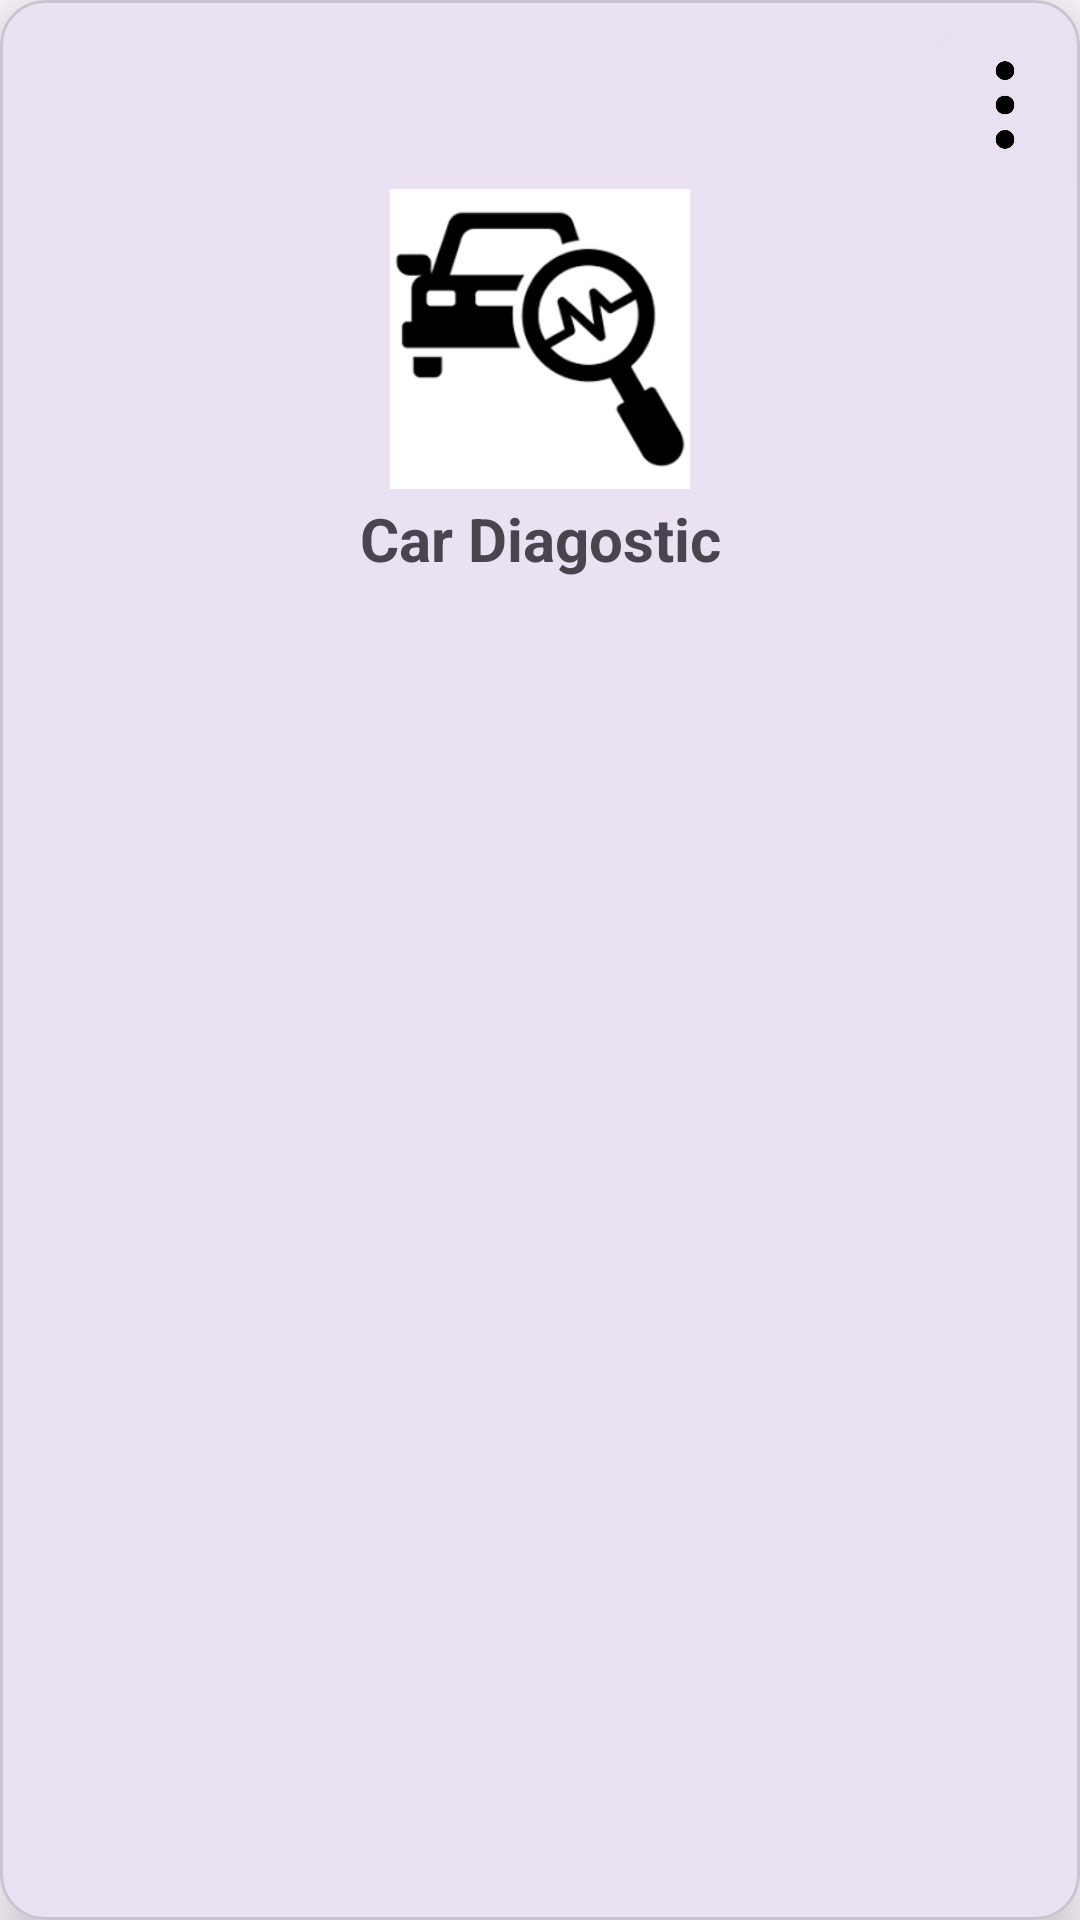

Android layout source for this screen:
<!-- AndroidManifest.xml: application theme Theme.GarageDen -->
<!-- res/layout/service_layout.xml -->
<?xml version="1.0" encoding="utf-8"?>
<com.google.android.material.card.MaterialCardView xmlns:android="http://schemas.android.com/apk/res/android"
    android:layout_width="150dp"
    android:layout_height="wrap_content"
    xmlns:app="http://schemas.android.com/apk/res-auto"
    app:cardElevation="10dp"
    app:cardCornerRadius="15dp"
    android:layout_marginTop="10dp"
    android:layout_marginHorizontal="8dp">

    <androidx.constraintlayout.widget.ConstraintLayout
        android:layout_width="match_parent"
        android:layout_height="wrap_content">

            <LinearLayout
                android:layout_width="match_parent"
                android:layout_height="wrap_content"
                android:orientation="vertical"
                app:layout_constraintStart_toStartOf="parent"
                app:layout_constraintTop_toTopOf="parent">

                <ImageView
                    android:id="@+id/three_dot"
                    android:layout_width="50dp"
                    android:layout_height="50dp"
                    android:layout_marginTop="10dp"
                    android:layout_gravity="end"
                    android:src="@drawable/threedots" />

                <ImageView
                    android:id="@+id/diag"
                    android:layout_width="100dp"
                    android:layout_height="100dp"
                    android:layout_gravity="center"
                    android:layout_marginTop="3dp"
                    android:src="@drawable/carddiag" />

                <TextView
                      android:id="@+id/car_diag"
                      android:layout_width="match_parent"
                      android:layout_height="wrap_content"
                      android:text="Car Diagostic"
                      android:layout_marginTop="3dp"
                      android:textStyle="bold"
                      android:textSize="20sp"
                      android:textAlignment="center"/>

            </LinearLayout>
    </androidx.constraintlayout.widget.ConstraintLayout>
</com.google.android.material.card.MaterialCardView>
<!-- resources referenced by this layout -->
<resources>
  <!-- drawable carddiag: png bitmap (drawable, 4646 bytes) -->
  <!-- drawable threedots: png bitmap (drawable, 8673 bytes) -->
  <style name="Theme.GarageDen" parent="Base.Theme.GarageDen" />
  <style name="Base.Theme.GarageDen" parent="Theme.Material3.DayNight.NoActionBar">
          
          
      </style>
</resources>
